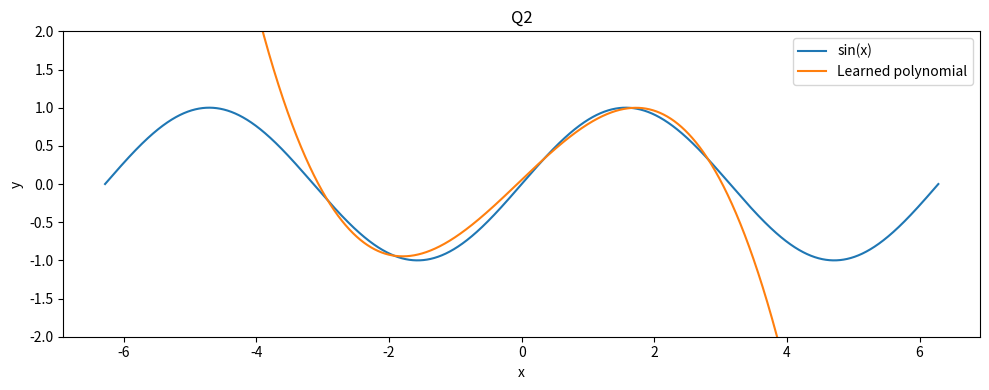

This chart was generated by the following Python code:
# Carnegie Mellon University 16280 Machine Learning HW F25
# Created by Julius Arolovitch, jarolovi@andrew.cmu.edu
# Last modified July 2025

import numpy as np
import math

import matplotlib
matplotlib.use("Agg") # This setting is necessary for running on remote machines
import matplotlib.pyplot as plt

############ START STUDENT CODE ############

# Read docs here: https://numpy.org/doc/stable/reference/generated/numpy.linspace.html
x = np.linspace(-math.pi, math.pi, 2000)

# Read docs here: https://numpy.org/doc/stable/reference/generated/numpy.sin.html
y = np.sin(x)

# Read docs here: https://numpy.org/doc/stable/reference/random/generated/numpy.random.randn.html
a = np.random.randn()
b = np.random.randn()
c = np.random.randn()
d = np.random.randn()

learning_rate = 1e-6 # Do not change

# Run 2000 iterations of gradient descent
for t in range(2000):
    # Hint: use ** for exponentiation.
    y_pred = a * x ** 3 + b * x ** 2 + c * x + d

    # Hint: a = [1,2,3], np.square(a) = [1,4,9], np.square(a).sum() = 14
    loss = np.square(y_pred - y).sum()
    if t % 100 == 99:
        print(f"Iteration {t} loss: {loss}") # Print loss every 100 iterations
 
    grad_y_pred = 2.0 * (y_pred - y)
    grad_a = (grad_y_pred * x ** 3).sum()
    grad_b = (grad_y_pred * x ** 2).sum()
    grad_c = (grad_y_pred * x).sum()
    grad_d = grad_y_pred.sum()

    a -= learning_rate * grad_a
    b -= learning_rate * grad_b
    c -= learning_rate * grad_c
    d -= learning_rate * grad_d

print(f'Result: y = {a} x^3 + {b} x^2 + {c} x + {d}')

############ END STUDENT CODE ############

# Don't touch 
x_plot = np.linspace(-2 * math.pi, 2 * math.pi, 4000)
y_plot = np.sin(x_plot)
y_pred_plot = a * x_plot ** 3 + b * x_plot ** 2 + c * x_plot + d

plt.figure(figsize=(10, 4))
plt.plot(x_plot, y_plot, label='sin(x)')
plt.plot(x_plot, y_pred_plot, label='Learned polynomial')
plt.title('Q2')
plt.xlabel('x')
plt.ylabel('y')
plt.legend()

plt.ylim(-2, 2)

plt.tight_layout()

plt.savefig('output.png', dpi=150)
plt.close()
